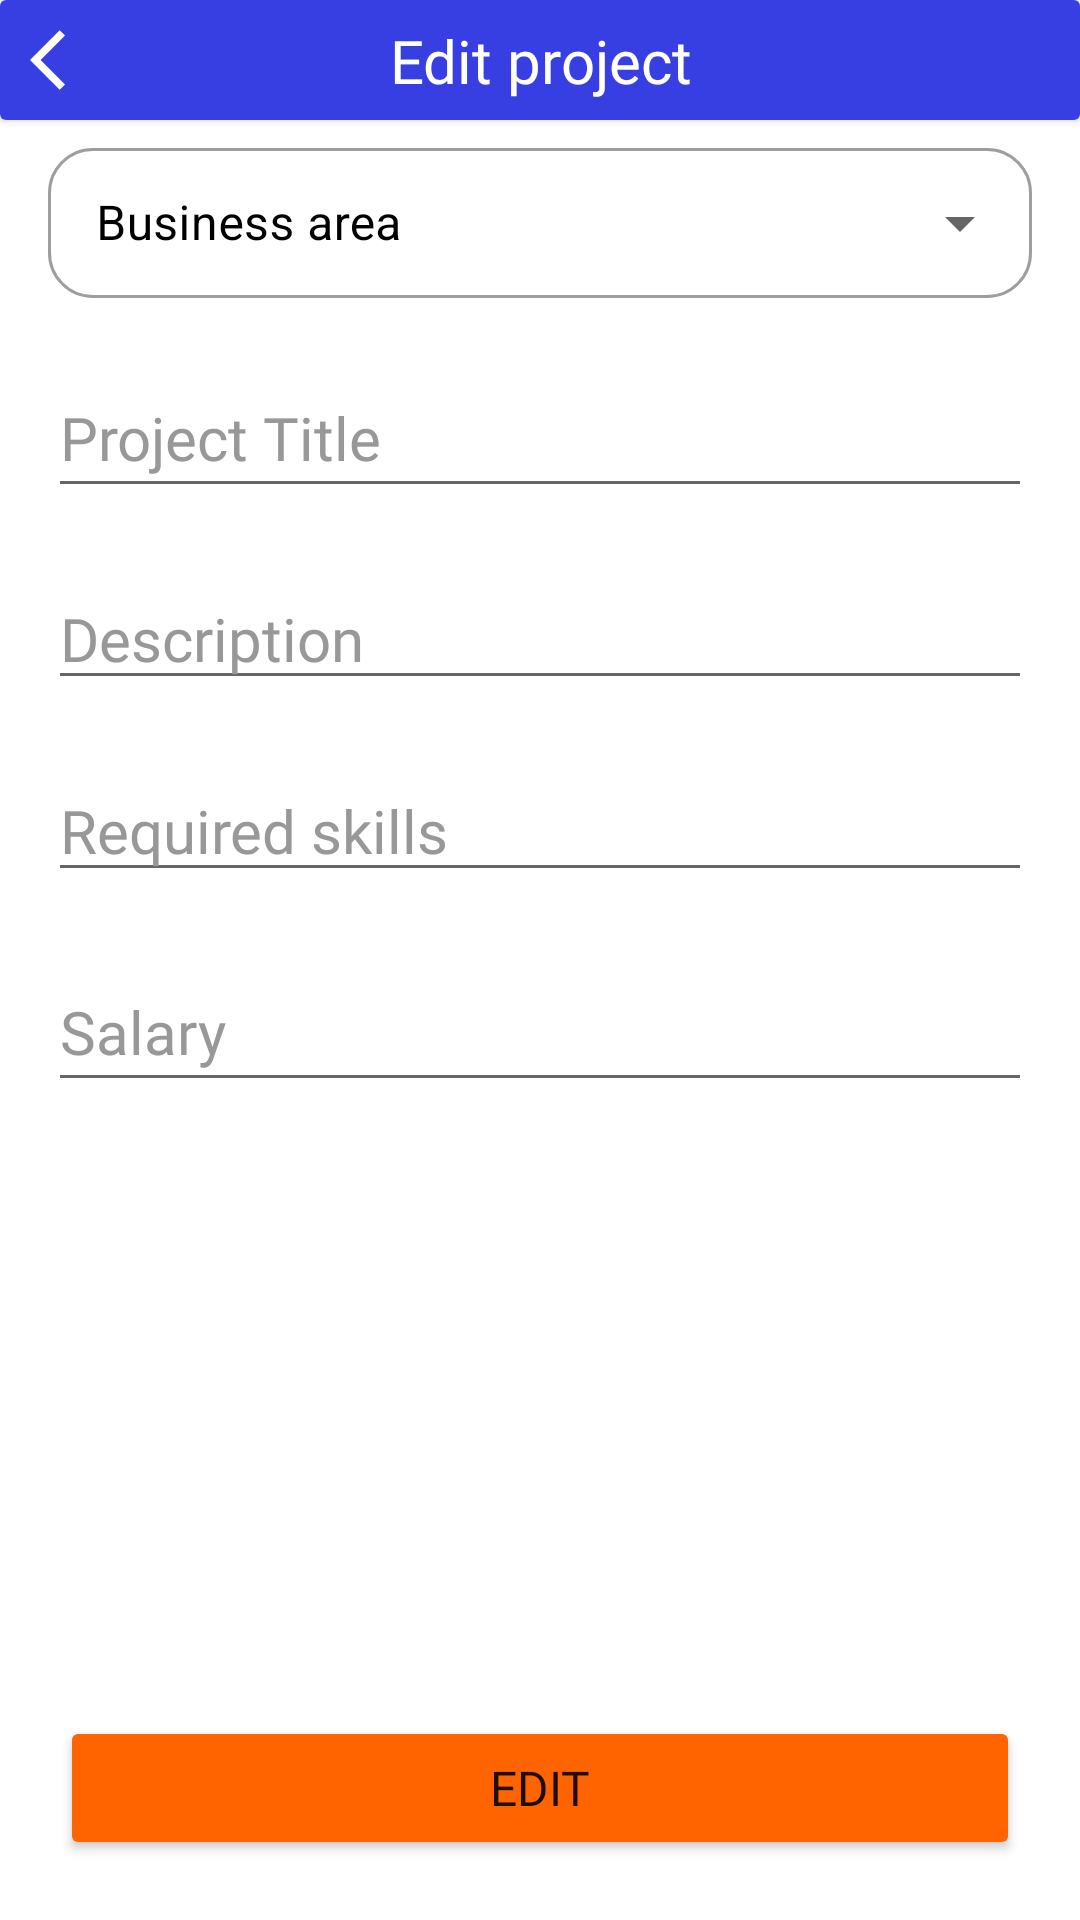

Here is an Android app screen rendered from its layout file. Give the layout XML and the strings, colors and styles it references.
<!-- AndroidManifest.xml: application theme Theme.JobFinder -->
<!-- res/layout/fragment_edit_project.xml -->
<?xml version="1.0" encoding="utf-8"?>
<androidx.constraintlayout.widget.ConstraintLayout xmlns:android="http://schemas.android.com/apk/res/android"
    xmlns:tools="http://schemas.android.com/tools"
    android:layout_width="match_parent"
    android:layout_height="match_parent"
    xmlns:app="http://schemas.android.com/apk/res-auto"
    tools:context=".ui.profile.EditProjectFragment">

    <androidx.cardview.widget.CardView
        android:id="@+id/header"
        android:layout_width="match_parent"
        android:layout_height="40dp"
        android:elevation="20dp"
        app:layout_constraintEnd_toEndOf="parent"
        app:layout_constraintStart_toStartOf="parent"
        app:layout_constraintTop_toTopOf="parent">

        <androidx.constraintlayout.widget.ConstraintLayout
            android:layout_width="match_parent"
            android:layout_height="match_parent"
            android:background="@color/main">

            <TextView
                android:id="@+id/selected_user_field"
                android:layout_width="wrap_content"
                android:layout_height="wrap_content"
                android:gravity="center_horizontal"
                android:text="Edit project"
                android:textSize="20sp"
                android:textColor="@color/white"
                android:fontFamily="@font/montserrat"
                app:layout_constraintBottom_toBottomOf="parent"
                app:layout_constraintEnd_toEndOf="parent"
                app:layout_constraintStart_toStartOf="parent"
                app:layout_constraintTop_toTopOf="parent" />

            <ImageView
                android:id="@+id/btn_back"
                android:layout_width="wrap_content"
                android:layout_height="wrap_content"
                android:layout_gravity="start"
                android:layout_marginStart="10dp"
                android:src="@drawable/ic_back"
                app:layout_constraintBottom_toBottomOf="parent"
                app:layout_constraintStart_toStartOf="parent"
                app:layout_constraintTop_toTopOf="parent"
                app:tint="@color/white" />

            <ImageView
                android:id="@+id/btnDelete"
                android:layout_width="wrap_content"
                android:layout_height="wrap_content"
                android:layout_marginEnd="10dp"
                android:src="@drawable/ic_delete"
                app:layout_constraintBottom_toBottomOf="parent"
                app:layout_constraintEnd_toEndOf="parent"
                app:layout_constraintTop_toTopOf="parent"
                app:tint="@color/white" />

        </androidx.constraintlayout.widget.ConstraintLayout>
    </androidx.cardview.widget.CardView>

    <com.google.android.material.textfield.TextInputLayout
        android:id="@+id/textInputLayout"
        style="@style/Widget.MaterialComponents.TextInputLayout.OutlinedBox.ExposedDropdownMenu"
        android:layout_width="match_parent"
        android:layout_height="wrap_content"
        android:layout_marginStart="16dp"
        android:layout_marginTop="4dp"
        android:layout_marginEnd="16dp"
        android:elevation="20dp"
        android:hint="Business area"
        android:textColorHint="@color/black"
        app:boxCornerRadiusBottomEnd="15dp"
        app:boxCornerRadiusBottomStart="15dp"
        app:boxCornerRadiusTopEnd="15dp"
        app:boxCornerRadiusTopStart="15dp"
        app:layout_constraintEnd_toEndOf="parent"
        app:layout_constraintStart_toStartOf="parent"
        app:layout_constraintTop_toBottomOf="@+id/header">

        <AutoCompleteTextView
            android:id="@+id/tvType"
            android:layout_width="match_parent"
            android:layout_height="50dp"
            android:paddingTop="10dp"
            android:paddingBottom="10dp"
            android:text="" />


    </com.google.android.material.textfield.TextInputLayout>

    <EditText
        android:id="@+id/etTitle"
        android:layout_width="0dp"
        android:layout_height="50dp"
        android:layout_marginTop="20dp"
        android:ems="10"
        android:hint="Project Title"
        android:inputType="text"
        android:fontFamily="@font/montserrat"
        android:textSize="20sp"
        android:textColorHint="@color/grey"
        app:layout_constraintEnd_toEndOf="@+id/textInputLayout"
        app:layout_constraintStart_toStartOf="@+id/textInputLayout"
        app:layout_constraintTop_toBottomOf="@+id/textInputLayout" />

    <EditText
        android:id="@+id/etDescription"
        android:layout_width="0dp"
        android:layout_height="wrap_content"
        android:layout_marginTop="20dp"
        android:ems="10"
        android:hint="@string/description"
        android:maxLines="6"
        android:inputType="textMultiLine"
        android:fontFamily="@font/montserrat"
        android:textSize="20sp"
        android:textColorHint="@color/grey"
        app:layout_constraintEnd_toEndOf="@+id/etTitle"
        app:layout_constraintStart_toStartOf="@+id/etTitle"
        app:layout_constraintTop_toBottomOf="@+id/etTitle" />

    <EditText
        android:id="@+id/etSkills"
        android:layout_width="0dp"
        android:layout_height="wrap_content"
        android:layout_marginTop="20dp"
        android:ems="10"
        android:hint="Required skills"
        android:maxLines="6"
        android:inputType="textMultiLine"
        android:textColorHint="@color/grey"
        android:fontFamily="@font/montserrat"
        android:textSize="20sp"
        app:layout_constraintEnd_toEndOf="@+id/etDescription"
        app:layout_constraintStart_toStartOf="@+id/etTitle"
        app:layout_constraintTop_toBottomOf="@+id/etDescription" />

    <EditText
        android:id="@+id/etSalary"
        android:layout_width="0dp"
        android:layout_height="50dp"
        android:layout_marginTop="20dp"
        android:ems="10"
        android:hint="Salary"
        android:inputType="text"
        android:fontFamily="@font/montserrat"
        android:textSize="20sp"
        android:textColorHint="@color/grey"
        app:layout_constraintEnd_toEndOf="@+id/etSkills"
        app:layout_constraintStart_toStartOf="@+id/etSkills"
        app:layout_constraintTop_toBottomOf="@+id/etSkills" />

    <Button
        android:id="@+id/btnApply"
        android:layout_width="match_parent"
        android:layout_height="wrap_content"
        android:layout_marginBottom="20dp"
        android:layout_marginStart="20dp"
        android:layout_marginEnd="20dp"
        android:textSize="16sp"
        android:fontFamily="@font/montserrat"
        android:text="Edit"
        android:backgroundTint="@color/second"
        app:layout_constraintBottom_toBottomOf="parent"
        app:layout_constraintEnd_toEndOf="parent"
        app:layout_constraintStart_toStartOf="parent" />


</androidx.constraintlayout.widget.ConstraintLayout>
<!-- resources referenced by this layout -->
<resources>
  <color name="black">#FF000000</color>
  <color name="grey">#989898</color>
  <color name="main">#383FE2</color>
  <color name="second">#FF6400</color>
  <color name="white">#FFFFFFFF</color>
  <!-- drawable ic_back (drawable) -->
  <vector android:autoMirrored="true" android:height="24dp"
      android:tint="#A5A5A5" android:viewportHeight="24"
      android:viewportWidth="24" android:width="24dp" xmlns:android="http://schemas.android.com/apk/res/android">
      <path android:fillColor="@android:color/white" android:pathData="M11.67,3.87L9.9,2.1 0,12l9.9,9.9 1.77,-1.77L3.54,12z"/>
  </vector>
  <string name="description">Description</string>
  <style name="Theme.JobFinder" parent="Theme.MaterialComponents.DayNight.NoActionBar">
          
          <item name="colorPrimary">@color/main</item>
          <item name="colorPrimaryVariant">@color/main_dark</item>
          <item name="colorOnPrimary">@color/white</item>
          
          <item name="colorSecondary">@color/second</item>
          <item name="colorSecondaryVariant">@color/pallet_orange</item>
          <item name="colorOnSecondary">@color/black</item>
          
          <item name="android:statusBarColor">?attr/colorPrimary</item>
          
      </style>
  <color name="main_dark">#171A6A</color>
  <color name="pallet_orange">#FF8E45</color>
</resources>
